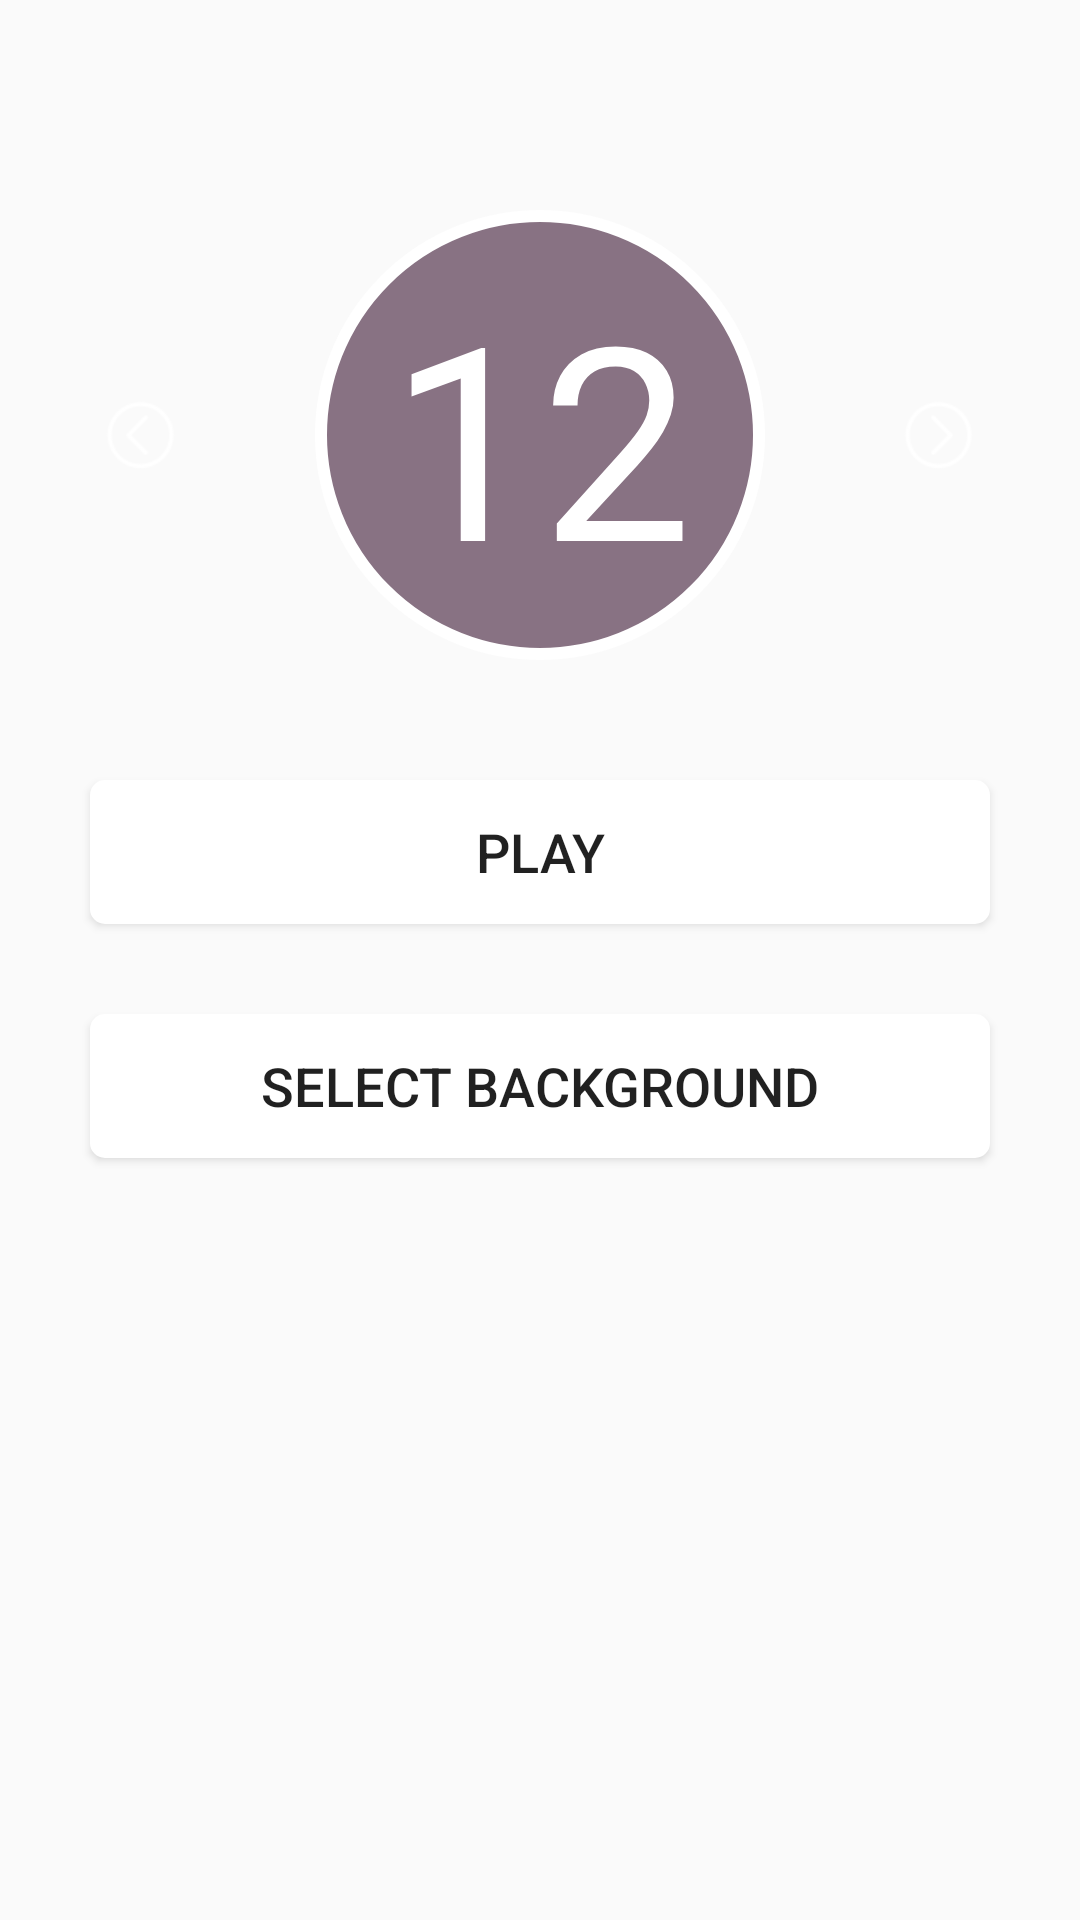

Write the Android layout XML for this screen, with the resource values it uses.
<!-- AndroidManifest.xml: application theme AppTheme -->
<!-- res/layout/play_fragment.xml -->
<?xml version="1.0" encoding="utf-8"?>
<LinearLayout xmlns:android="http://schemas.android.com/apk/res/android"
    android:orientation="vertical"
    android:layout_width="match_parent"
    android:layout_height="match_parent">


    <LinearLayout
        android:layout_width="match_parent"
        android:layout_height="wrap_content"
        android:layout_marginTop="70dp"
        android:gravity="center"
        android:orientation="horizontal">

    <ImageView
        android:id="@+id/down_button"
        android:layout_width="wrap_content"
        android:layout_height="wrap_content"
        android:padding="10dp"
        android:layout_marginRight="30dp"
        android:src="@drawable/ic_left"/>


    <TextView
        android:id="@+id/speed_tv"
        android:layout_width="150dp"
        android:layout_gravity="center_horizontal"
        android:layout_height="150dp"
        android:gravity="center"
        android:text="12"
        android:textColor="@color/white"
        android:textSize="90dp"
        android:background="@drawable/blue_circle"/>

        <ImageView
            android:id="@+id/up_button"
            android:layout_width="wrap_content"
            android:layout_height="wrap_content"
            android:padding="10dp"
            android:layout_marginLeft="30dp"
            android:src="@drawable/ic_right"/>

    </LinearLayout>

    <Button
        android:id="@+id/play_bt"
        android:layout_width="match_parent"
        android:layout_marginTop="40dp"
        android:textSize="18dp"
        android:layout_marginLeft="30dp"
        android:layout_marginRight="30dp"
        android:background="@drawable/button_click"
        android:layout_height="wrap_content"
        android:padding="10dp"
        android:text="PLAY"/>

    <Button
        android:id="@+id/select_background_bt"
        android:layout_width="match_parent"
        android:layout_marginTop="30dp"
        android:textSize="18dp"
        android:layout_marginLeft="30dp"
        android:layout_marginRight="30dp"
        android:background="@drawable/button_click"
        android:layout_height="wrap_content"
        android:padding="10dp"
        android:text="SELECT BACKGROUND"/>
</LinearLayout>
<!-- resources referenced by this layout -->
<resources>
  <color name="white">#ffffff</color>
  <!-- drawable blue_circle (drawable) -->
  <?xml version="1.0" encoding="utf-8"?>
  <selector xmlns:android="http://schemas.android.com/apk/res/android">
  
      <item><layer-list>
          <item><shape android:shape="oval">
              <solid android:color="@color/colorPrimary" />
              <stroke android:color="@color/white"
                  android:width="4dp"/>
  
          </shape></item>
  
      </layer-list></item>
  
  </selector>
  <!-- drawable button_click (drawable) -->
  <?xml version="1.0" encoding="utf-8"?>
  <selector xmlns:android="http://schemas.android.com/apk/res/android">
      <item android:state_focused="true" android:state_pressed="true"
          android:drawable="@drawable/grey_box" />
      <item android:state_focused="false" android:state_pressed="true"
          android:drawable="@drawable/grey_box" />
      <item android:drawable="@drawable/white_box" />
  </selector>
  <!-- drawable ic_left: png bitmap (drawable-hdpi, 1759 bytes) -->
  <!-- drawable ic_right: png bitmap (drawable-hdpi, 1770 bytes) -->
  <style name="AppTheme" parent="MyMaterialTheme.Base">
  
      </style>
  <color name="colorPrimary">#887283</color>
  <!-- drawable grey_box (drawable) -->
  <?xml version="1.0" encoding="utf-8"?>
  <shape xmlns:android="http://schemas.android.com/apk/res/android"
      android:shape="rectangle" android:padding="10dp">
      <solid android:color="#D0D0D0"/>
  
      <stroke android:width="2dp"
          android:color="#D0D0D0"/>
      <corners
          android:bottomRightRadius="4dp"
          android:bottomLeftRadius="4dp"
          android:topLeftRadius="4dp"
          android:topRightRadius="4dp"/>
  </shape>
  <!-- drawable white_box (drawable) -->
  <?xml version="1.0" encoding="utf-8"?>
  <shape xmlns:android="http://schemas.android.com/apk/res/android"
      android:shape="rectangle" android:padding="10dp">
      <solid android:color="#ffffff"/>
  
      <stroke android:width="2dp"
          android:color="#ffffff"/>
      <corners
          android:bottomRightRadius="4dp"
          android:bottomLeftRadius="4dp"
          android:topLeftRadius="4dp"
          android:topRightRadius="4dp"/>
  </shape>
  <style name="MyMaterialTheme.Base" parent="Theme.AppCompat.Light.DarkActionBar">
          <item name="windowNoTitle">true</item>
          <item name="windowActionBar">false</item>
          <item name="colorPrimary">@color/colorPrimary</item>
          <item name="colorPrimaryDark">@color/colorPrimaryDark</item>
          <item name="colorAccent">@color/colorAccent</item>
  
      </style>
  <color name="colorPrimaryDark">#664f61</color>
  <color name="colorAccent">#015f83</color>
</resources>
